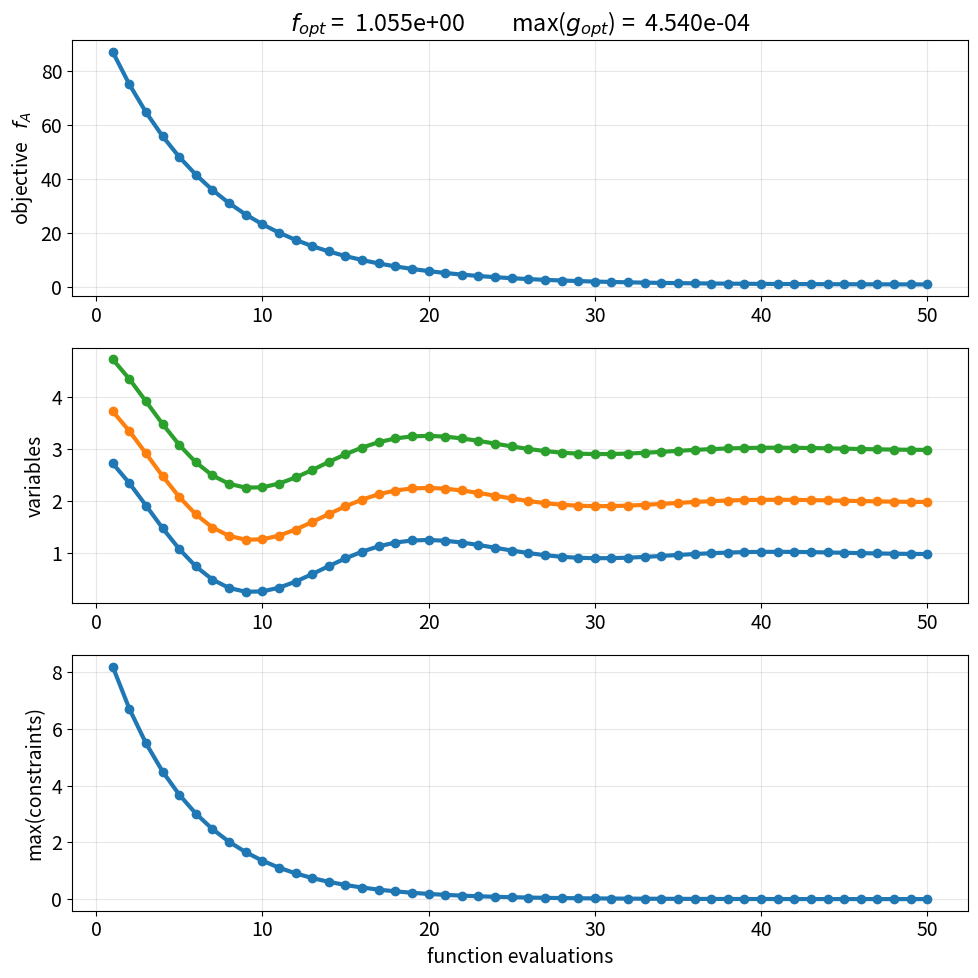
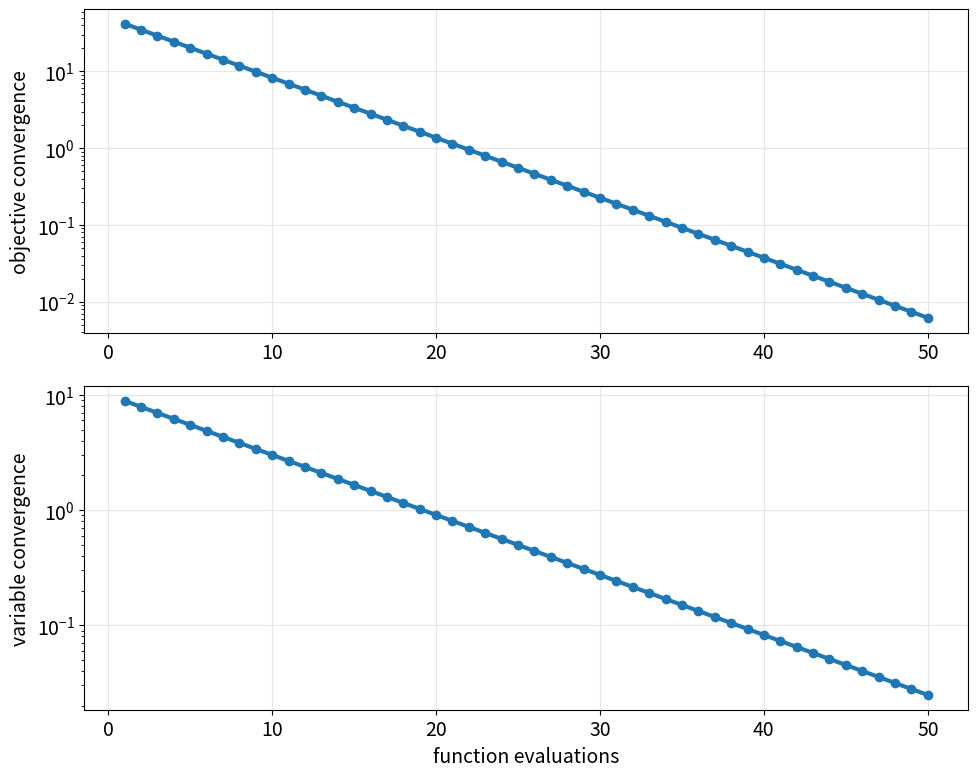

Write the Python code that produced these figures, in order.
"""
plot_cvg_hst.py - Plot Optimization Convergence History

Plot the convergence history for a solution computed by ORSopt, NMAopt, SQPopt
or similar optimization algorithms.

Translation from MATLAB to Python by Claude, 2025-11-18
Original by HP Gavin, Duke Univ., 2013-03-01, 2018-03-08, 2020-01-15
"""

import numpy as np
import matplotlib.pyplot as plt
import matplotlib.cm as cm


def plot_cvg_hst(cvg_hst, v_opt, figNo=1002, clr=None):
    """
    Plot the convergence history for optimization solutions.
    
    Creates two figures:
    - Figure figNo+1: F and V convergence criteria
    - Figure figNo: Objective function, design variables, and constraints
    
    Parameters
    ----------
    cvg_hst : ndarray, shape (n+5, maxiter)
        Convergence history matrix where:
        - Rows 0:n contain design variable history
        - Row n contains objective function values
        - Row n+1 contains max constraint values
        - Row n+2 contains function count
        - Row n+3 contains V convergence criterion
        - Row n+4 contains F convergence criterion
    v_opt : ndarray, shape (n,)
        Optimal design variables computed by optimizer
    figNo : int, optional
        Figure number for plotting (default: 1002)
    clr : ndarray, optional
        Colormap for plotting (default: matplotlib tab10 colormap)
    
    Returns
    -------
    None
        Displays and saves matplotlib figures
    """
    
    # Convert inputs to numpy arrays
    cvg_hst = np.asarray(cvg_hst)
    v_opt = np.asarray(v_opt).flatten()
    
    # Extract dimensions
    maxiter = cvg_hst.shape[1]  # Number of iterations
    n = len(v_opt)               # Number of design variables
    
    # Determine plot style based on number of iterations
    if maxiter > 100:
        pltstr = '-'  # Line only
        marker = None
    else:
        pltstr = '-o'  # Line with markers
        marker = 'o'
    
    # Set up colormap
    if clr is None:
        # Use tab10 colormap and repeat if necessary
        base_colors = cm.tab10(np.linspace(0, 1, 10))
        clr = base_colors
        while n > len(clr):
            clr = np.vstack([clr, base_colors])
    
    # Extract key data
    fc = cvg_hst[n + 2, :]  # Function count
    lw = 3                   # Line width
    ms = 6                   # Marker size
    
    if figNo:  # Make plots
        # Set up plot formatting
        plt.ion() # interactive plot mode: on
        plt.rcParams['font.size'] = 14
        plt.rcParams['lines.linewidth'] = 2
        #plt.rcParams['axes.linewidth'] = 1
        
        # ====================================================================
        # FIGURE figNo+1: Convergence Criteria
        # ====================================================================
        fig1 = plt.figure(figNo + 1, figsize=(10, 8))
        fig1.clf()
        
        # Subplot 1: F convergence criterion
        plt.subplot(2, 1, 1)
        f_conv = cvg_hst[n + 4, :]
        
        # Auto log-scale detection
        if np.max(f_conv) > 100 * np.min(f_conv) and np.min(f_conv) > 0:
            if marker:
                plt.semilogy(fc, f_conv, pltstr, linewidth=lw, markersize=ms)
            else:
                plt.semilogy(fc, f_conv, linewidth=lw)
        else:
            if marker:
                plt.plot(fc, f_conv, pltstr, linewidth=lw, markersize=ms)
            else:
                plt.plot(fc, f_conv, linewidth=lw)
        
        plt.ylabel(r'objective convergence')
        plt.grid(True, alpha=0.3)
        
        # Subplot 2: V convergence criterion
        plt.subplot(2, 1, 2)
        x_conv = cvg_hst[n + 3, :]
        
        # Auto log-scale detection
        if np.max(x_conv) > 100 * np.min(x_conv) and np.min(x_conv) > 0:
            if marker:
                plt.semilogy(fc, x_conv, pltstr, linewidth=lw, markersize=ms)
            else:
                plt.semilogy(fc, x_conv, linewidth=lw)
        else:
            if marker:
                plt.plot(fc, x_conv, pltstr, linewidth=lw, markersize=ms)
            else:
                plt.plot(fc, x_conv, linewidth=lw)
        
        plt.ylabel(r'variable convergence')
        plt.xlabel('function evaluations')
        plt.grid(True, alpha=0.3)
        
        plt.tight_layout()
        filename1 = f'plot_cvg_hst-{figNo+1}.png'
        #plt.savefig(f'/mnt/user-data/outputs/{filename1}', dpi=150, bbox_inches='tight')
        #print(f"Saved: {filename1}")
        
        # ====================================================================
        # FIGURE figNo: Objective, Variables, and Constraints
        # ====================================================================
        fig2 = plt.figure(figNo, figsize=(10, 10))
        fig2.clf()
        
        # Subplot 1: Objective function convergence
        plt.subplot(3, 1, 1)
        obj_vals = cvg_hst[n, :]
        
        cmin = np.min(obj_vals)
        cmax = np.max(obj_vals)
        rnge = cmax - cmin
        
        # Auto log-scale detection
        if (cmax > 100 * cmin and cmin + 0.01 * rnge > 0 and cmin > 0):
            if marker:
                plt.semilogy(fc, obj_vals, pltstr, linewidth=lw, markersize=ms)
            else:
                plt.semilogy(fc, obj_vals, linewidth=lw)
        else:
            if marker:
                plt.plot(fc, obj_vals, pltstr, linewidth=lw, markersize=ms)
            else:
                plt.plot(fc, obj_vals, linewidth=lw)
        
        plt.ylabel(r'objective   $f_A$')
        plt.grid(True, alpha=0.3)
        
        # Title with final values
        f_opt = obj_vals[-1]
        g_opt = cvg_hst[n + 1, -1]
        plt.title(rf"$f_{{opt}}$ = {f_opt:10.3e}         max($g_{{opt}}$) = {g_opt:10.3e}")
        
        # Subplot 2: Design variable convergence
        plt.subplot(3, 1, 2)
        var_vals = cvg_hst[0:n, :]
        
        pmin = np.min(var_vals)
        pmax = np.max(var_vals)
        rnge = pmax - pmin
        
        # Plot all design variables
        if marker:
            for i in range(n):
                plt.plot(fc, var_vals[i, :], pltstr, 
                        color=clr[i], linewidth=lw, markersize=ms)
        else:
            for i in range(n):
                plt.plot(fc, var_vals[i, :], 
                        color=clr[i], linewidth=lw)
        
        plt.ylabel('variables')
        plt.grid(True, alpha=0.3)
        
        # Subplot 3: Max constraint convergence
        plt.subplot(3, 1, 3)
        constr_vals = cvg_hst[n + 1, :]
        
        gmin = np.min(constr_vals)
        gmax = np.max(constr_vals)
        rnge = gmax - gmin
        
        # Auto log-scale detection
        if (gmax / (gmin + 0.01) > 100 and gmin - 0.1 * rnge > 0):
            if marker:
                plt.plot(fc, constr_vals, pltstr, linewidth=lw, markersize=ms)
            else:
                plt.plot(fc, constr_vals, linewidth=lw)
        else:
            if marker:
                plt.plot(fc, constr_vals, pltstr, linewidth=lw, markersize=ms)
            else:
                plt.plot(fc, constr_vals, linewidth=lw)
        
        plt.ylabel('max(constraints)')
        plt.xlabel('function evaluations')
        plt.grid(True, alpha=0.3)
        
        plt.tight_layout()
        #filename2 = f'plot_cvg_hst-{figNo}.png'
        #plt.savefig(f'/mnt/user-data/outputs/{filename2}', dpi=150, bbox_inches='tight')
        #print(f"Saved: {filename2}")


# Example usage / test
if __name__ == "__main__":
    print("\n" + "="*70)
    print("Testing plot_cvg_hst.py")
    print("="*70 + "\n")
    
    # Create synthetic convergence history data
    n = 3  # Number of design variables
    maxiter = 50  # Number of iterations
    
    # Initialize convergence history array
    cvg_hst = np.zeros((n + 5, maxiter))
    
    # Generate synthetic data
    fc = np.arange(1, maxiter + 1)  # Function count
    
    # Design variables converging to [1, 2, 3]
    for i in range(n):
        cvg_hst[i, :] = (i + 1) + 2 * np.exp(-0.1 * fc) * np.cos(0.3 * fc)
    
    # Objective function decreasing exponentially
    cvg_hst[n, :] = 100 * np.exp(-0.15 * fc) + 1.0
    
    # Max constraint decreasing (becoming feasible)
    cvg_hst[n + 1, :] = 10 * np.exp(-0.2 * fc)
    
    # Function count
    cvg_hst[n + 2, :] = fc
    
    # V convergence criterion
    cvg_hst[n + 3, :] = 10 * np.exp(-0.12 * fc)
    
    # F convergence criterion
    cvg_hst[n + 4, :] = 50 * np.exp(-0.18 * fc)
    
    # Optimal design variables
    v_opt = np.array([1.0, 2.0, 3.0])
    
    # Call the plotting function
    plot_cvg_hst(cvg_hst, v_opt, figNo=1002)
    
    plt.show()
    
    #print("\n" + "="*70)
    #print("plot_cvg_hst test completed successfully!")
    #print("Figures saved to /mnt/user-data/outputs/")
    #print("="*70 + "\n")
